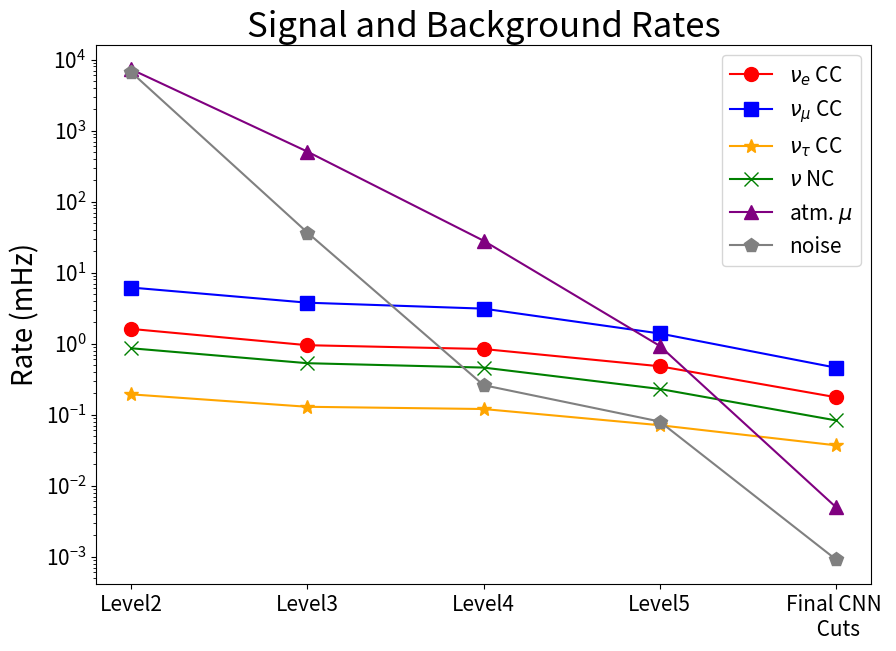

Python code for this plot:
import numpy as np
import matplotlib.pyplot as plt
import matplotlib.colors as colors

levels = np.arange(2,7,1)
#level_names = ["Onsite Filter", "Fast Data-MC \n Agreement", 'Fast Noise &' +"\nMuon Rejection", "Tighter Muon \nCut", "Final CNN \n Cuts"]
level_names = ["Level2", "Level3", "Level4", "Level5", "Final CNN \n Cuts"]
flavor_names = [r'$\nu_e$' + " CC", r'$\nu_\mu$' + " CC", r'$\nu_\tau$' + " CC", r'$\nu$' + " NC", "atm. " + r'$\mu$', "noise"]
flavors = ["nuecc", "numucc", "nutaucc", "nunc", "mu", "noise"]

rates = {}
rates["nuecc"]   = [1.61, 0.95, 0.84, 0.48, 0.176] #0.16854]
rates["numucc"]  = [6.16, 3.77, 3.11, 1.39, 0.459] #0.4405]
rates["nutaucc"] = [0.193, 0.129, 0.12, 0.071, 0.037] #0.036183]
rates["nunc"]    = [0.86, 0.53, 0.46, 0.23, 0.083] #0.080205]
rates["mu"]      = [7273, 505, 28.1, 0.93, 0.005] #0.001324]
rates["noise"]   = [6621, 36.6, 0.26, 0.08,0.00091618]

fig, ax = plt.subplots(figsize=(10,7))
ax.set_title("Signal and Background Rates",fontsize=25)
#ax.set_xlabel("Cuts",fontsize=20)
ax.tick_params(axis="y",labelsize=15)
ax.set_xticks(levels)
ax.set_xticklabels(level_names,fontsize=15)
plt.yscale('log')
ax.set_ylabel("Rate (mHz)",fontsize=20)
color = ["red","blue","orange","green","purple","gray"]
marker = ["o","s","*","x","^","p"]
for i in range(0,6):
    name = flavors[i]
    ax.plot(levels,rates[name],label=flavor_names[i],marker=marker[i],markersize=10,color=color[i])
plt.legend(fontsize=15)
plt.savefig("rates.png")
